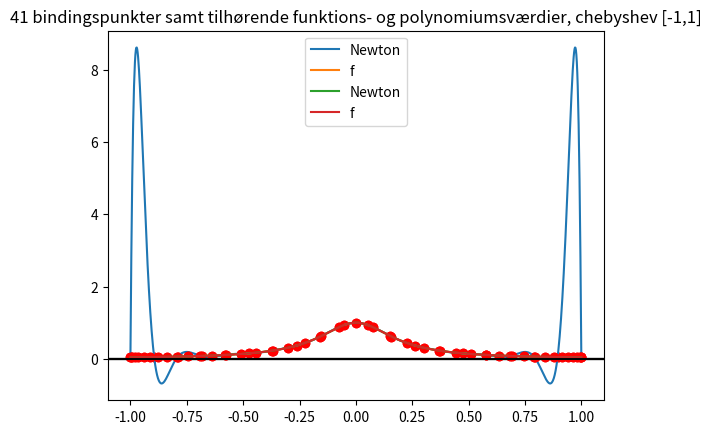

Write the Python code that produced this figure.
import numpy as np
import matplotlib.pyplot as plt
from math import pi

def checkwithReduceIfDuplicates(listOfElems, reduce = False):
    ''' Check if given list contains any duplicates '''
    uniqueListOfElems = list()
    for elem in listOfElems:
        if elem in uniqueListOfElems:
            if not reduce: # <=> if reduce == False:
                return True
        else:
            uniqueListOfElems.append(elem)
    if not reduce:
        return False
    else:
        return uniqueListOfElems

def Newton_HornerCoef(x,y, reduce = False):
    # Laver koefficienterne til Newton interpolation af x og y, dette gøres gennem brug af Horners metode
    cwrid = checkwithReduceIfDuplicates(x, reduce)
    if cwrid:
        if input("x contains duplicate values. - Do you want to use Newton_horner on the unique values? (Y/N)") in ["Y", "y","Yes","yes"]:
            x = np.array(checkwithReduceIfDuplicates(x, reduce = True), dtype = np.float64)
            print("The list of unique values of x is:\n{}".format(x))
        else:
            raise AttributeError("x has duplicate values that were selected to not be fixed, ending script now.")
    elif not cwrid:
        x = np.float64(x) # in principle "do nothing", as we seek the else condition to be all(\{True,False} encompassing
        # <- but just in case x is not float64, we might as well set it to be.
    else:
        x = np.array(cwrid, dtype = np.float64)
    N = len(x)
    C = np.zeros(N, dtype = np.float64) #initiering af vektor til
    C[0]=y[0]
    for k in range(1,N):
        d = x[k]-x[k-1]
        u = C[k-1]
        for i in range(k-2,-1,-1):
            a = x[k]-x[i]
            u = u*a+C[i]
            d=d*a
        C[k]=(y[k]-u)/d
    return C



def Newton_poly(x,C,t): #Træk koordinater fra Newton_Hornercoef?
    N = len(x)
    u = C[N-1]
    for i in range(N-2,-1,-1):
        a = t - x[i]
        u = u*a+C[i]
    return u

#Vi burde skabe en samlet funktion som både laver og bruger koefficienterne, tager funktionen f som input
# og får info om indeling og interval.


def f(x):
    return 1/(1+25*x**2)

dis = np.linspace(-1,1,20)
ydis = f(dis)

plt.plot(dis,ydis,'ro')
plt.title("Bindingspunkter for polynomiet")
plt.axhline(0, color = "black")
plt.show()

c = Newton_HornerCoef(dis,ydis)
cont = np.linspace(-1,1,10**3)
pcont = Newton_poly(dis,c,cont) #polynomiet baseret på koefficienterne c, og x-punkterne dis
#evalueret i punkterne fra cont

fcont = f(cont) #de rent faktiske funktionsværdier til de forskellige argumenter i cont

plt.plot(dis,ydis,'ro') #Plot af værdierne som binder polynomiet
plt.plot(cont,pcont, label = "Newton") #plot af de forskellige polynomieværdier
plt.plot(cont,fcont,label = 'f') #Plot af de forskellige funktionsværdier
plt.axhline(0, color = "Black")
plt.title("Bindingspunkter, funktionsværdier, og polynomiumsværdier ævkidistant [-1,1]")
plt.legend()
plt.show()

# Vi ser at vi har et N'te grads polynomium (=len(x)'te gradspolynomium), således at polynomiet
# rigtig gerne vil stikke afsted, og generelt bliver meget volatil som x bliver numerisk større
# hovedsageligt drevet af de største potensled.
### -> Hvis vi havde punkter som ikke lå ækvidistant, men i stedet for tættere på hinanden som x->+-1
# idet vi skaber vores polynomium, ville vi kunne tvinge en "pænere opførsel" af polynomiet som z->+-1

# Vi bruger de såkaldte Chebyshev-noder;

dis = np.linspace(-1,1,41)
n = len(dis)
ch_nodes = np.zeros(n)

for i in range(n):
    ch_nodes[i] = np.cos((i+0.5)*pi/n)

fch = f(ch_nodes)

plt.plot(ch_nodes,fch, 'ro')
plt.title("Chebychevnodes")
plt.axhline(0, color = "black")
plt.show()

c_ch = Newton_HornerCoef(ch_nodes, fch)

cont = np.linspace(-1,1,10**4)
pcont = Newton_poly(ch_nodes, c_ch, cont) #polinomieværdierne
fcont = f(cont)

plt.plot(ch_nodes,fch,'ro') #Plot af værdierne som binder polynomiet
plt.plot(cont,pcont, label = "Newton") #plot af de forskellige polynomieværdier
plt.plot(cont,fcont,label = 'f') #Plot af de forskellige funktionsværdier
#<- Hvorfor plottes ikke bare punkterne, men i stedet linjer mellem usynlige punkter?
#<- Bemærk dertil at dette er misvisende for f, fordi der faktisk foregår parvis
# lineær interpolation af f mellem fininddelingspunkterne lavet af cont!!!!

plt.axhline(0, color = "Black")
plt.title("{} bindingspunkter samt tilhørende funktions- og polynomiumsværdier, chebyshev [-1,1]".format(n))
plt.legend()
plt.show()

#Bemærk også at der er tale om "global interpolation" idet vi forsøger at interpolere f gennem Newton
# over hele intervallet [-1,1] med én interpolation, som i dette tilfælde er et polynomium lavet gennem
#Newton med brug af Horner.


############### Lav integreret interpolationsmetode!!!!
############### Hvordan laver vi selv chebychev nodes på andre intervalleer?
############### Lav symbolic printing af polynomiet

#Problem 6.1.22;
x = np.array([-2,0,1])
y = np.array([0,1,-1])

c = Newton_HornerCoef(x,y)
print(c)










